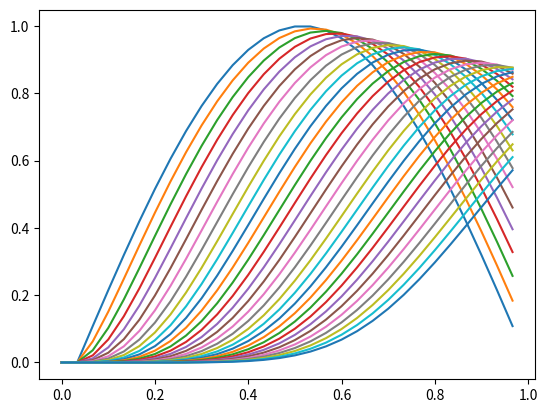

The script that saved this image:
import math
import matplotlib.pyplot as plt
import numpy as np

#заводим константы


# правый конец
r = 1

# левый конец
l = 0

c = -0.25
t = 0.1
N = 30

# считаю и вывожу константные выражения из формул

h = (r-l)/(N-1)
A_ij1 = c * t / h
A_ij = -(1 - A_ij1)

print ("значения по главной диагонали матрицы а", A_ij)
print ("значения по побочной диагонали матрицы а", A_ij1,"\n\n")

# создаю массивы
# i - номер строки; j - номер столбца



# матрица b
b = np.zeros((N,1))
for i in range (1,N):
        b[i] = math.sin(math.pi * ((l + h*(i - 1))/(r - l)))
print ("\n матрица b:\n",b,"\n")


# матрица а
a = np.zeros((N,N))
i,j = np.indices(a.shape)
a[i==j] = A_ij
a[i==j+1] = A_ij1


# вычисляем обратную матрицу
a_inv = np.linalg.inv(a)

# матрица значений по х
step = np.zeros((N, 1))
for i in range(N):
    step[i] = (i)/N

print("матрица значений по х\n",step,"\n")

# X = np.dot(a_inv, b)
#
# print("\n X1 = ",X,"\n")


iter = 0
while iter <= N:

    # вычисляю x
    # X = np.dot(a_inv, b)
    # for n in range(1,N):
    #     X = abs((a[n][n - 1] * X[n - 1][0] - a[n][0]) / a[n][n])
    eta = np.zeros((N, 1))
    # print("X = ", X, "\n")
    for n in range(1, N):
        eta[n] = (a[n][n - 1] * eta[n - 1] - b[n][0]) / a[n][n]


    plt.plot(step,b)

    print("матрица значений по у (b):\n", b, "\n")

    b = eta

    iter += 1

plt.show()

